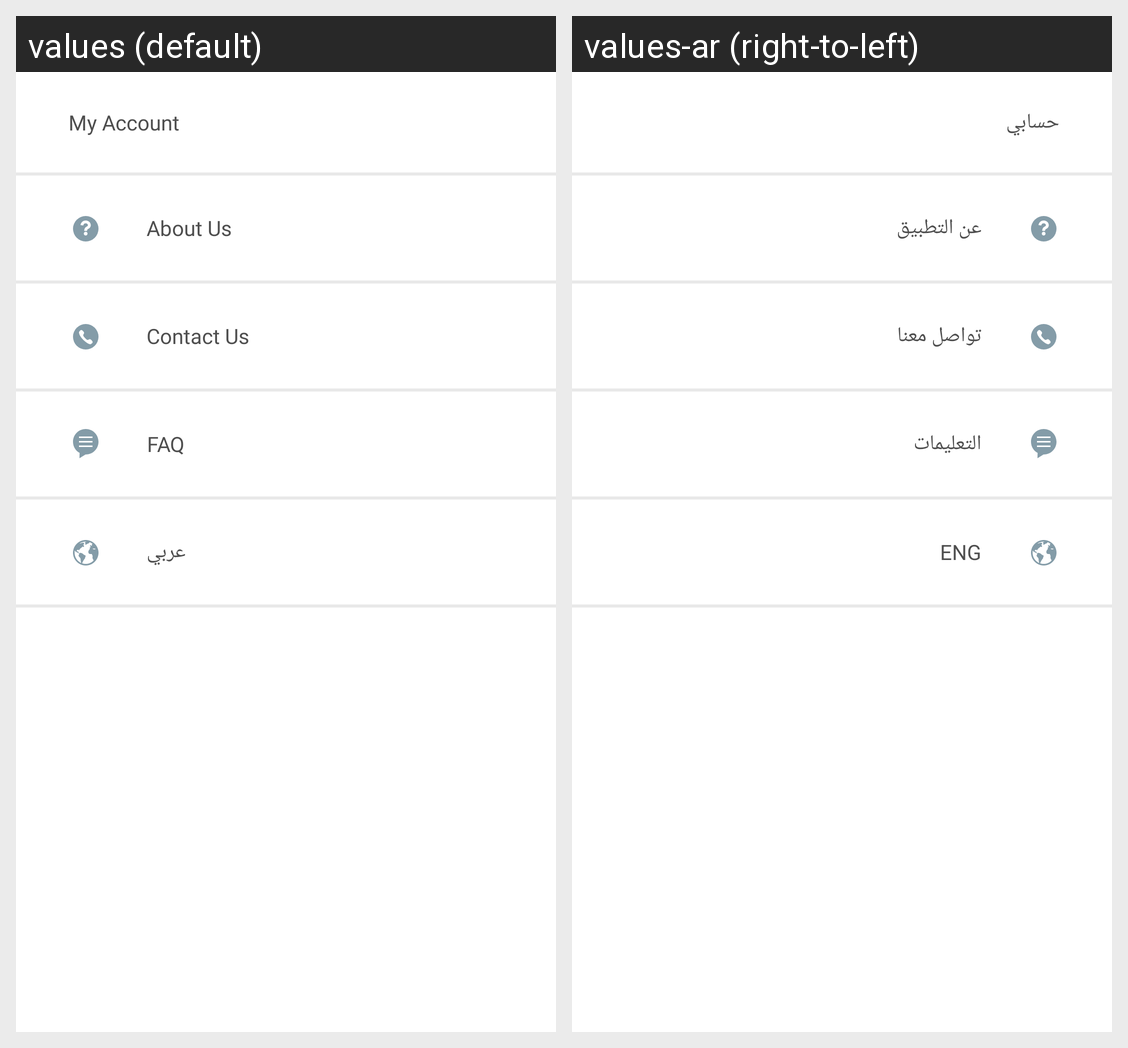

The same Android screen rendered under two of its app's locales, left to right. List the strings drawn on it with the default value and each locale's translation.
Android screen res/layout/fragment_more.xml rendered under 2 locales, left to right: values (default), values-ar (right-to-left). Device: Nexus 5 (rendered at 1080×1920; each locale shown at half size, 540×960, under a caption strip naming it); theme AppTheme.
Strings drawn on this screen, with the default value and each locale's value (text and hints the layout hard-codes, and strings that could not be matched under every locale, appear in the picture but are not listed):

account
  values: My Account
  values-ar: حسابي

aboutUs
  values: About Us
  values-ar: عن التطبيق

contactUs
  values: Contact Us
  values-ar: تواصل معنا

faq
  values: FAQ
  values-ar: التعليمات

language
  values: عربي
  values-ar: ENG
